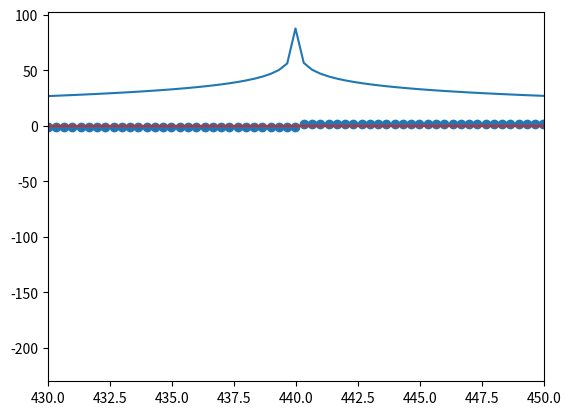

Write the Python code that produced this figure.
import numpy as np
import matplotlib.pyplot as plt

A=1
f=440
fs=16000
s=3

t=np.arange(0,s+1/fs,1/fs)
x=A*np.sin(2*np.pi*f*t)

X=np.fft.fft(x)
ks=np.arange(len(X))-len(X)//2 #負のインデックスに対応するための配列
k_list=ks*fs/len(X) #X[k]はk*fs/N(Hz)の正弦波に対するスペクトル

X_sliced=X[ks]

plt.plot(k_list,20*np.log10(np.abs(X_sliced)))
plt.show()
plt.plot(k_list,np.angle(X_sliced))
plt.show()
plt.stem(k_list,np.angle(X_sliced))
plt.xlim((430,450)) #440Hz付近を表示
plt.show()

##########確認コード##########

print(f"peak index: {np.argmax(np.abs(X))}, frequency: {np.argmax(np.abs(X))*fs/len(X)}")